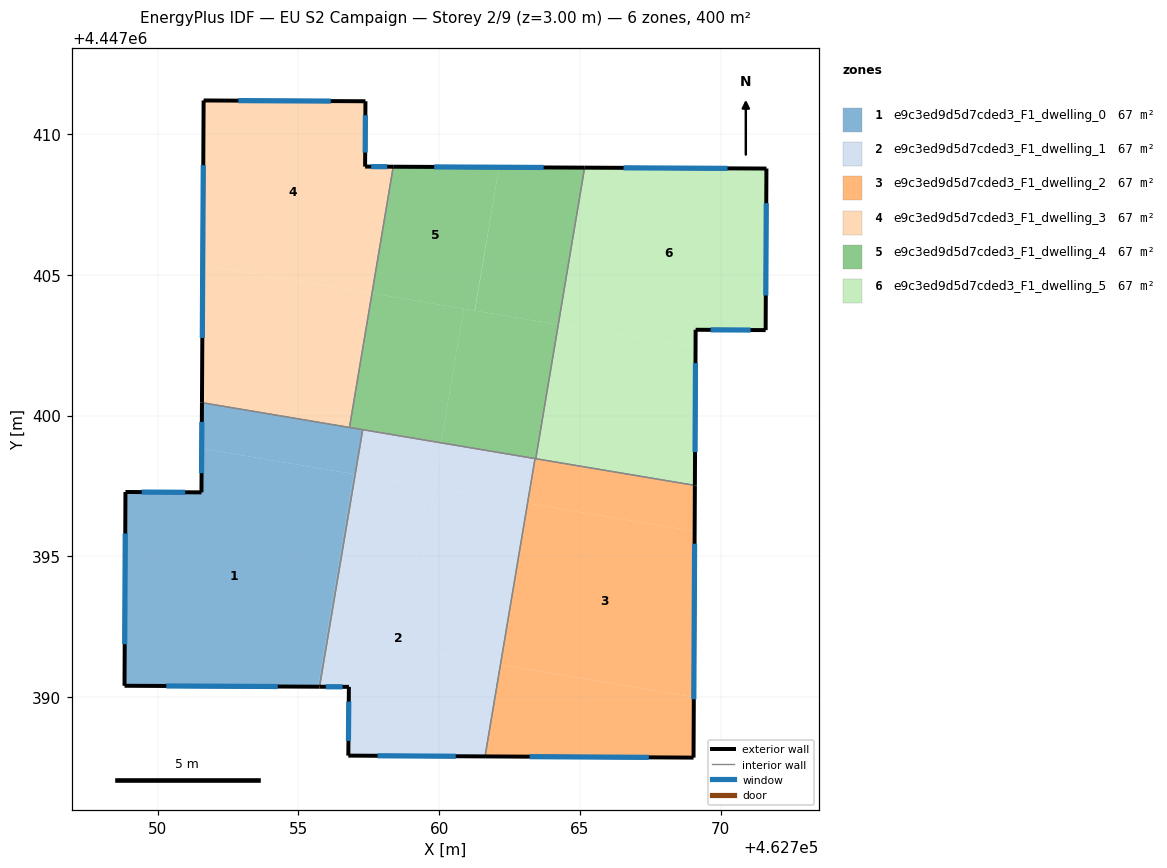
=== STOREY PLAN SPEC (per zone: floor XY polygon, exterior-wall plan segments, windows/doors) ===
zone 1: e9c3ed9d5d7cded3_F1_dwelling_0  (66.7 m²)
  floor: (462756.97, 4447397.92) (462755.70, 4447390.37) (462748.83, 4447390.40) (462748.86, 4447397.28) (462751.56, 4447397.27) (462751.57, 4447398.83)
  floor: (462757.02, 4447397.91) (462755.75, 4447390.37) (462755.70, 4447390.37) (462756.97, 4447397.92)
  floor: (462757.29, 4447399.50) (462757.02, 4447397.91) (462751.57, 4447398.83) (462751.58, 4447400.46)
  exterior wall: (462751.58, 4447400.46) – (462751.56, 4447397.27)  [3.2 m]
    window: (462751.57, 4447399.77) – (462751.56, 4447397.95)  [3.1 m²]
  exterior wall: (462748.83, 4447390.40) – (462755.75, 4447390.37)  [6.9 m]
    window: (462750.31, 4447390.39) – (462754.27, 4447390.38)  [6.8 m²]
  exterior wall: (462748.86, 4447397.28) – (462748.83, 4447390.40)  [6.9 m]
    window: (462748.85, 4447395.81) – (462748.83, 4447391.88)  [6.7 m²]
  exterior wall: (462751.56, 4447397.27) – (462748.86, 4447397.28)  [2.7 m]
    window: (462750.98, 4447397.27) – (462749.44, 4447397.28)  [2.6 m²]
  interior walls: 3
zone 2: e9c3ed9d5d7cded3_F1_dwelling_1  (66.7 m²)
  floor: (462759.84, 4447397.44) (462758.88, 4447391.71) (462762.18, 4447391.15) (462761.63, 4447387.89) (462756.78, 4447387.92) (462756.79, 4447390.36) (462755.75, 4447390.37) (462757.02, 4447397.91)
  floor: (462763.14, 4447396.88) (462762.18, 4447391.15) (462758.88, 4447391.71) (462759.84, 4447397.44)
  floor: (462763.41, 4447398.47) (462763.14, 4447396.88) (462759.81, 4447397.44) (462760.07, 4447399.03)
  floor: (462760.07, 4447399.03) (462759.81, 4447397.44) (462757.02, 4447397.91) (462757.29, 4447399.50)
  exterior wall: (462756.78, 4447387.92) – (462761.63, 4447387.89)  [4.9 m]
    window: (462757.82, 4447387.92) – (462760.59, 4447387.90)  [4.8 m²]
  exterior wall: (462756.79, 4447390.36) – (462756.78, 4447387.92)  [2.4 m]
    window: (462756.79, 4447389.84) – (462756.78, 4447388.44)  [2.4 m²]
  exterior wall: (462755.75, 4447390.37) – (462756.79, 4447390.36)  [1.0 m]
    window: (462755.98, 4447390.37) – (462756.57, 4447390.36)  [1.0 m²]
  interior walls: 3
zone 3: e9c3ed9d5d7cded3_F1_dwelling_2  (66.7 m²)
  floor: (462769.07, 4447395.89) (462769.05, 4447390.00) (462762.18, 4447391.15) (462763.14, 4447396.88)
  floor: (462769.05, 4447390.00) (462769.03, 4447387.85) (462761.63, 4447387.89) (462762.18, 4447391.15)
  floor: (462769.08, 4447397.52) (462769.07, 4447395.89) (462763.14, 4447396.88) (462763.41, 4447398.47)
  exterior wall: (462769.03, 4447387.85) – (462769.08, 4447397.52)  [9.7 m]
    window: (462769.05, 4447389.92) – (462769.07, 4447395.45)  [9.5 m²]
  exterior wall: (462761.63, 4447387.89) – (462769.03, 4447387.85)  [7.4 m]
    window: (462763.22, 4447387.88) – (462767.45, 4447387.86)  [7.3 m²]
  interior walls: 3
zone 4: e9c3ed9d5d7cded3_F1_dwelling_3  (66.7 m²)
  floor: (462757.38, 4447411.16) (462757.37, 4447408.84) (462758.37, 4447408.84) (462757.62, 4447404.34) (462751.60, 4447405.35) (462751.64, 4447411.19)
  floor: (462757.62, 4447404.34) (462756.82, 4447399.58) (462751.58, 4447400.46) (462751.60, 4447405.35)
  exterior wall: (462751.64, 4447411.19) – (462751.58, 4447400.46)  [10.7 m]
    window: (462751.62, 4447408.89) – (462751.59, 4447402.75)  [10.5 m²]
  exterior wall: (462757.38, 4447411.16) – (462751.64, 4447411.19)  [5.7 m]
    window: (462756.15, 4447411.17) – (462752.87, 4447411.18)  [5.6 m²]
  exterior wall: (462757.37, 4447408.84) – (462757.38, 4447411.16)  [2.3 m]
    window: (462757.37, 4447409.34) – (462757.38, 4447410.66)  [2.3 m²]
  exterior wall: (462758.37, 4447408.84) – (462757.37, 4447408.84)  [1.0 m]
    window: (462758.16, 4447408.84) – (462757.58, 4447408.84)  [1.0 m²]
  interior walls: 2
zone 5: e9c3ed9d5d7cded3_F1_dwelling_4  (66.6 m²)
  floor: (462764.23, 4447403.23) (462763.43, 4447398.47) (462760.07, 4447399.03) (462760.87, 4447403.79)
  floor: (462765.17, 4447408.80) (462764.23, 4447403.23) (462761.27, 4447403.72) (462762.12, 4447408.82)
  floor: (462762.12, 4447408.82) (462761.26, 4447403.73) (462757.62, 4447404.34) (462758.37, 4447408.84)
  floor: (462760.87, 4447403.79) (462760.07, 4447399.03) (462756.82, 4447399.58) (462757.62, 4447404.34)
  exterior wall: (462765.17, 4447408.80) – (462758.37, 4447408.84)  [6.8 m]
    window: (462763.71, 4447408.81) – (462759.83, 4447408.83)  [6.7 m²]
  interior walls: 5
zone 6: e9c3ed9d5d7cded3_F1_dwelling_5  (66.7 m²)
  floor: (462771.62, 4447408.77) (462771.60, 4447403.03) (462769.11, 4447403.04) (462769.11, 4447402.41) (462764.23, 4447403.23) (462765.17, 4447408.80)
  floor: (462769.11, 4447402.41) (462769.08, 4447397.52) (462763.43, 4447398.47) (462764.23, 4447403.23)
  exterior wall: (462769.08, 4447397.52) – (462769.11, 4447403.04)  [5.5 m]
    window: (462769.09, 4447398.70) – (462769.10, 4447401.86)  [5.4 m²]
  exterior wall: (462771.62, 4447408.77) – (462765.17, 4447408.80)  [6.5 m]
    window: (462770.24, 4447408.78) – (462766.55, 4447408.80)  [6.3 m²]
  exterior wall: (462771.60, 4447403.03) – (462771.62, 4447408.77)  [5.7 m]
    window: (462771.60, 4447404.26) – (462771.62, 4447407.54)  [5.6 m²]
  exterior wall: (462769.11, 4447403.04) – (462771.60, 4447403.03)  [2.5 m]
    window: (462769.64, 4447403.04) – (462771.06, 4447403.04)  [2.4 m²]
  interior walls: 2

=== DERIVED (storey summary) ===
Building: EU S2 Campaign
Storey: 2 of 9  (floor level z = 3.00 m)
Storey gross floor area: 399.9 m²
Zones on this storey: 6
  - e9c3ed9d5d7cded3_F1_dwelling_0: floor 66.7 m²; exterior wall 19.7 m (59.1 m²); 4 window(s) 19.3 m²; WWR 32.7%
  - e9c3ed9d5d7cded3_F1_dwelling_1: floor 66.7 m²; exterior wall 8.3 m (25.0 m²); 3 window(s) 8.2 m²; WWR 32.7%
  - e9c3ed9d5d7cded3_F1_dwelling_2: floor 66.7 m²; exterior wall 17.1 m (51.2 m²); 2 window(s) 16.7 m²; WWR 32.7%
  - e9c3ed9d5d7cded3_F1_dwelling_3: floor 66.7 m²; exterior wall 19.8 m (59.4 m²); 4 window(s) 19.4 m²; WWR 32.7%
  - e9c3ed9d5d7cded3_F1_dwelling_4: floor 66.6 m²; exterior wall 6.8 m (20.4 m²); 1 window(s) 6.7 m²; WWR 32.7%
  - e9c3ed9d5d7cded3_F1_dwelling_5: floor 66.7 m²; exterior wall 20.2 m (60.6 m²); 4 window(s) 19.8 m²; WWR 32.7%
Zone adjacency (shared interzone walls):
  - e9c3ed9d5d7cded3_F1_dwelling_0 ↔ e9c3ed9d5d7cded3_F1_dwelling_1
  - e9c3ed9d5d7cded3_F1_dwelling_0 ↔ e9c3ed9d5d7cded3_F1_dwelling_3
  - e9c3ed9d5d7cded3_F1_dwelling_0 ↔ e9c3ed9d5d7cded3_F1_dwelling_4
  - e9c3ed9d5d7cded3_F1_dwelling_1 ↔ e9c3ed9d5d7cded3_F1_dwelling_2
  - e9c3ed9d5d7cded3_F1_dwelling_1 ↔ e9c3ed9d5d7cded3_F1_dwelling_4
  - e9c3ed9d5d7cded3_F1_dwelling_2 ↔ e9c3ed9d5d7cded3_F1_dwelling_4
  - e9c3ed9d5d7cded3_F1_dwelling_2 ↔ e9c3ed9d5d7cded3_F1_dwelling_5
  - e9c3ed9d5d7cded3_F1_dwelling_3 ↔ e9c3ed9d5d7cded3_F1_dwelling_4
  - e9c3ed9d5d7cded3_F1_dwelling_4 ↔ e9c3ed9d5d7cded3_F1_dwelling_5